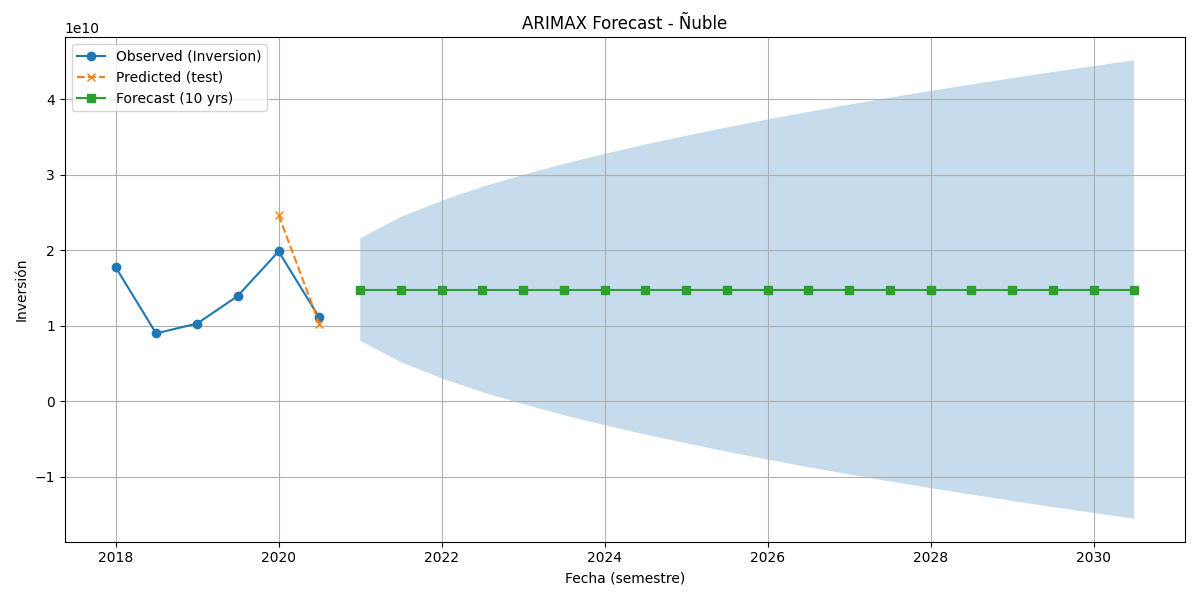

The table this chart was drawn from, first rows:
Fecha, Forecast, Lower_CI, Upper_CI, Exog_Pred_Eventos
2021-01-01, 14796593370, 8007453989, 21585732750, 120.5
2021-07-01, 14796593370, 5195300381, 24397886359, 120.5
2022-01-01, 14796593370, 3037459023, 26555727717, 120.5
2022-07-01, 14796593370, 1218314609, 28374872131, 120.5
2023-01-01, 14796593370, -384383794, 29977570534, 120.5
2023-07-01, 14796593370, -1833333905, 31426520645, 120.5
2024-01-01, 14796593370, -3165781047, 32758967787, 120.5
2024-07-01, 14796593370, -4405992608, 33999179348, 120.5
2025-01-01, 14796593370, -5570824772, 35164011512, 120.5
2025-07-01, 14796593370, -6672550425, 36265737165, 120.5
2026-01-01, 14796593370, -7720434605, 37313621345, 120.5
2026-07-01, 14796593370, -8721675324, 38314862064, 120.5
2027-01-01, 14796593370, -9681996783, 39275183523, 120.5
2027-07-01, 14796593370, -10606040144, 40199226883, 120.5
2028-01-01, 14796593370, -11497630386, 41090817126, 120.5
2028-07-01, 14796593370, -12359964153, 41953150892, 120.5
2029-01-01, 14796593370, -13195745404, 42788932143, 120.5
2029-07-01, 14796593370, -14007285597, 43600472336, 120.5
2030-01-01, 14796593370, -14796579104, 44389765843, 120.5
2030-07-01, 14796593370, -15565360958, 45158547697, 120.5
